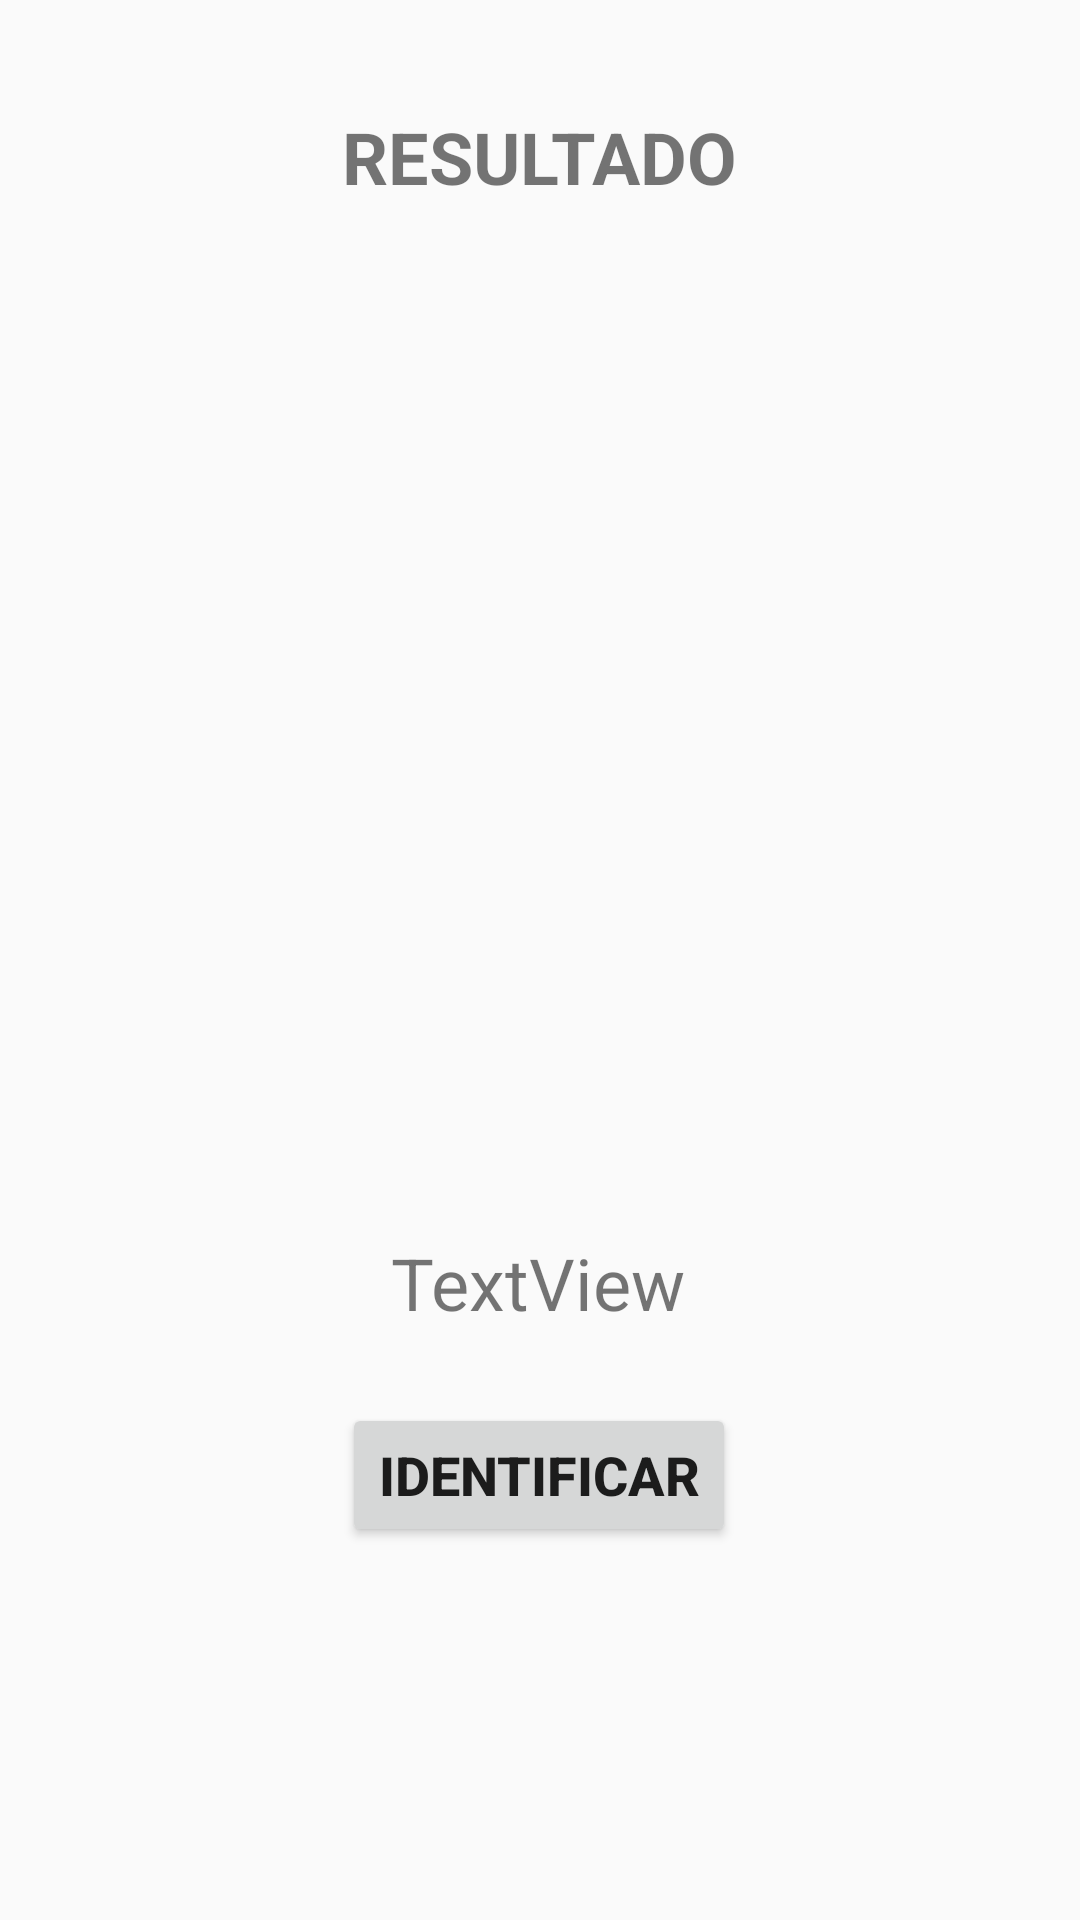

This screen was rendered from an Android layout file. Write that file and the resources it references.
<!-- AndroidManifest.xml: application theme AppTheme -->
<!-- res/layout/activity_identificador.xml -->
<?xml version="1.0" encoding="utf-8"?>
<androidx.constraintlayout.widget.ConstraintLayout
    xmlns:android="http://schemas.android.com/apk/res/android"
    xmlns:tools="http://schemas.android.com/tools"
    xmlns:app="http://schemas.android.com/apk/res-auto"
    android:layout_width="match_parent"
    android:layout_height="match_parent"
    android:background="@drawable/fondo"
    tools:context=".IdentificadorActivity">

  <ImageView
      android:id="@+id/imageView2"
      android:layout_width="409dp"
      android:layout_height="303dp"
      android:layout_marginTop="16dp"
      android:contentDescription="TODO"
      app:layout_constraintEnd_toEndOf="parent"
      app:layout_constraintHorizontal_bias="1.0"
      app:layout_constraintStart_toStartOf="parent"
      app:layout_constraintTop_toBottomOf="@+id/textView3"
      tools:src="@drawable/balanzaprueba" />

  <TextView
      android:id="@+id/textView2"
      android:layout_width="wrap_content"
      android:layout_height="wrap_content"
      android:layout_marginTop="24dp"
      android:text="@string/textview"
      android:textSize="24sp"
      app:layout_constraintEnd_toEndOf="parent"
      app:layout_constraintHorizontal_bias="0.497"
      app:layout_constraintStart_toStartOf="parent"
      app:layout_constraintTop_toBottomOf="@+id/imageView2"
      tools:text="Respuesta Objeto" />

  <Button
      android:id="@+id/button5"
      android:layout_width="wrap_content"
      android:layout_height="wrap_content"
      android:layout_marginTop="24dp"
      android:text="@string/identificar"
      android:textSize="18sp"
      android:textStyle="bold"
      app:layout_constraintEnd_toEndOf="parent"
      app:layout_constraintHorizontal_bias="0.498"
      app:layout_constraintStart_toStartOf="parent"
      app:layout_constraintTop_toBottomOf="@+id/textView2" />

  <ImageView
      android:id="@+id/imageView5"
      android:layout_width="wrap_content"
      android:layout_height="wrap_content"
      android:layout_marginTop="32dp"
      app:layout_constraintEnd_toEndOf="parent"
      app:layout_constraintHorizontal_bias="0.498"
      app:layout_constraintStart_toStartOf="parent"
      app:layout_constraintTop_toTopOf="parent"
      tools:src="@drawable/logo3"
      android:contentDescription="TODO" />

  <TextView
      android:id="@+id/textView3"
      android:layout_width="wrap_content"
      android:layout_height="wrap_content"
      android:layout_marginTop="4dp"
      android:text="@string/resultado"
      android:textSize="24sp"
      android:textStyle="bold"
      app:layout_constraintEnd_toEndOf="parent"
      app:layout_constraintStart_toStartOf="parent"
      app:layout_constraintTop_toBottomOf="@+id/imageView5" />
</androidx.constraintlayout.widget.ConstraintLayout>
<!-- resources referenced by this layout -->
<resources>
  <!-- drawable balanzaprueba: png bitmap (drawable-v24, 66113 bytes) -->
  <!-- drawable logo3: png bitmap (drawable-v24, 14767 bytes) -->
  <string name="identificar">Identificar</string>
  <string name="resultado">RESULTADO</string>
  <string name="textview">TextView</string>
  <style name="AppTheme" parent="Theme.AppCompat.Light.DarkActionBar">
          
          <item name="colorPrimary">@color/colorPrimary</item>
          <item name="colorPrimaryDark">@color/colorPrimaryDark</item>
          <item name="colorAccent">@color/colorAccent</item>
      </style>
  <!-- not gathered from this repository: default colours our renderer supplied (Android Studio template values) -->
  <color name="colorPrimary">#FF6200EE</color>
  <color name="colorPrimaryDark">#FF3700B3</color>
  <color name="colorAccent">#FF03DAC5</color>
</resources>
